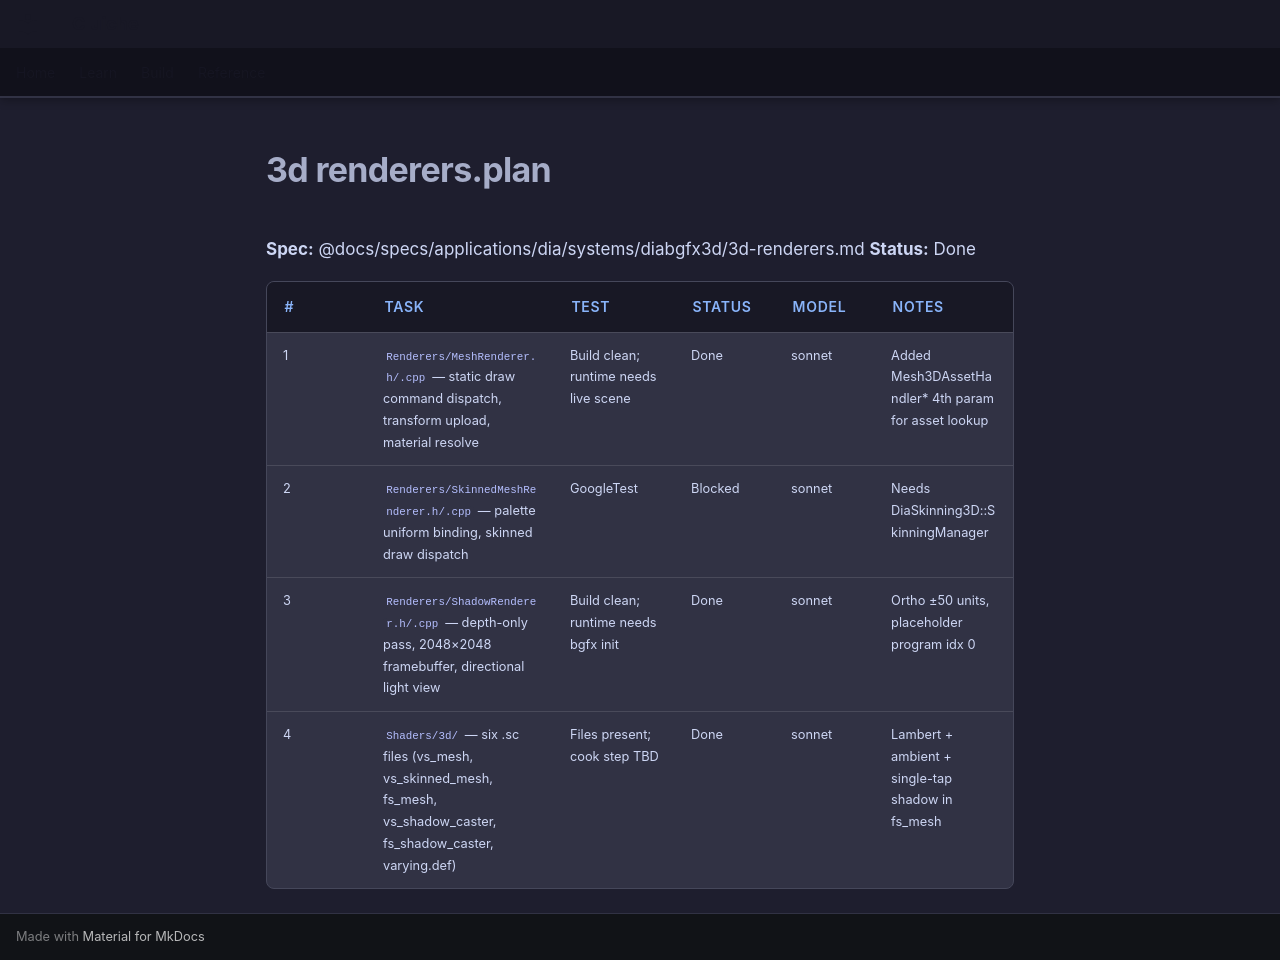

repository: LenihanConor/Cluiche · page: specs/applications/dia/systems/diabgfx3d/3d-renderers.plan/index.html · generator: mkdocs

**Spec:** @docs/specs/applications/dia/systems/diabgfx3d/3d-renderers.md
**Status:** Done

| # | Task | Test | Status | Model | Notes |
|---|------|------|--------|-------|-------|
| 1 | `Renderers/MeshRenderer.h/.cpp` — static draw command dispatch, transform upload, material resolve | Build clean; runtime needs live scene | Done | sonnet | Added Mesh3DAssetHandler* 4th param for asset lookup |
| 2 | `Renderers/SkinnedMeshRenderer.h/.cpp` — palette uniform binding, skinned draw dispatch | GoogleTest | Blocked | sonnet | Needs DiaSkinning3D::SkinningManager |
| 3 | `Renderers/ShadowRenderer.h/.cpp` — depth-only pass, 2048×2048 framebuffer, directional light view | Build clean; runtime needs bgfx init | Done | sonnet | Ortho ±50 units, placeholder program idx 0 |
| 4 | `Shaders/3d/` — six .sc files (vs_mesh, vs_skinned_mesh, fs_mesh, vs_shadow_caster, fs_shadow_caster, varying.def) | Files present; cook step TBD | Done | sonnet | Lambert + ambient + single-tap shadow in fs_mesh |
